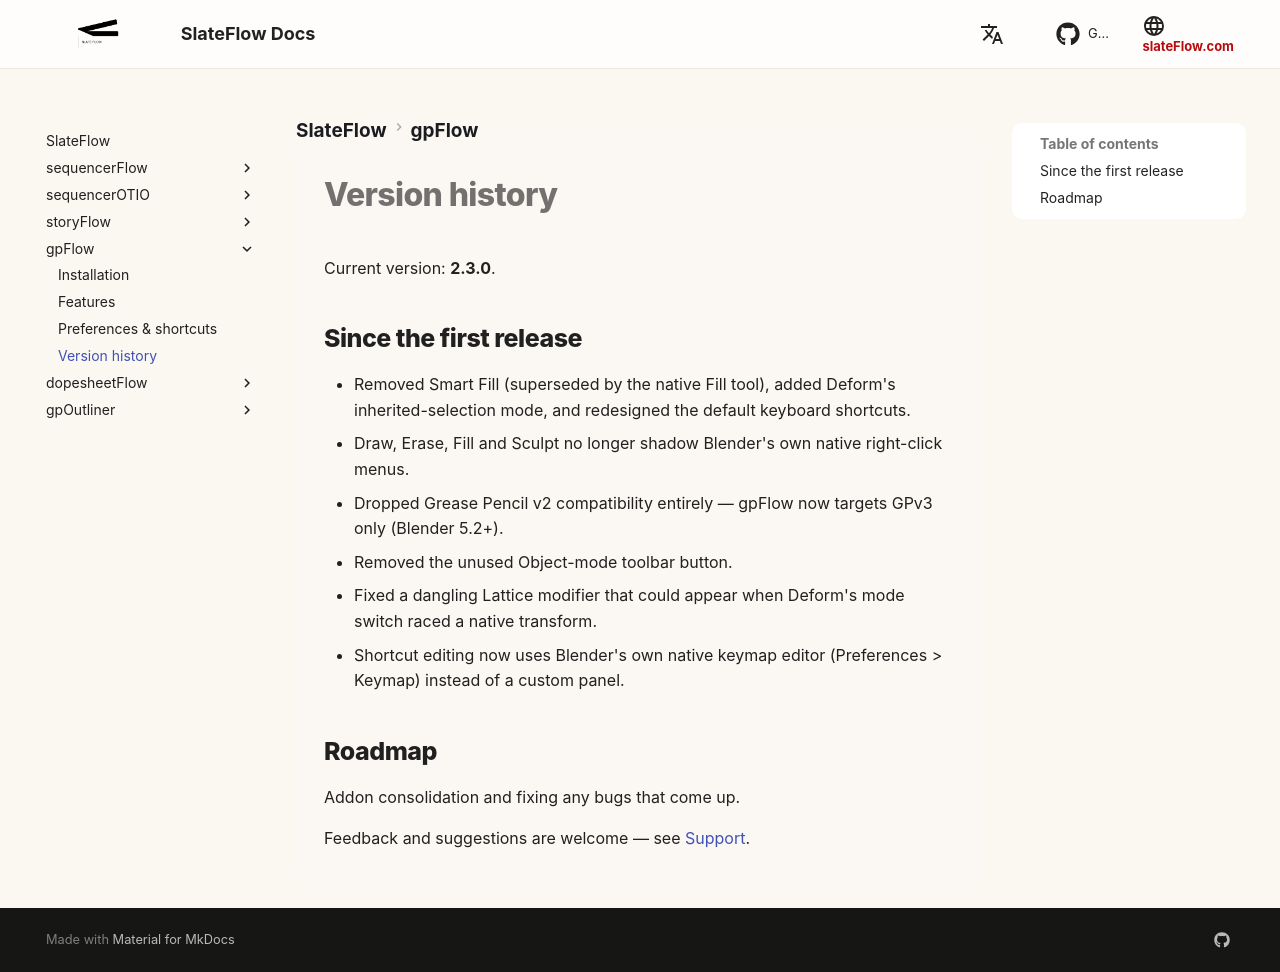

repository: oylbis/slateflow-docs · page: gpFlow/changelog/index.html · generator: mkdocs

# Version history

Current version: **2.3.0**.

## Since the first release

- Removed Smart Fill (superseded by the native Fill tool), added Deform's
  inherited-selection mode, and redesigned the default keyboard
  shortcuts.
- Draw, Erase, Fill and Sculpt no longer shadow Blender's own native
  right-click menus.
- Dropped Grease Pencil v2 compatibility entirely — gpFlow now targets
  GPv3 only (Blender 5.2+).
- Removed the unused Object-mode toolbar button.
- Fixed a dangling Lattice modifier that could appear when Deform's mode
  switch raced a native transform.
- Shortcut editing now uses Blender's own native keymap editor
  (Preferences > Keymap) instead of a custom panel.

## Roadmap

Addon consolidation and fixing any bugs that come up.

Feedback and suggestions are welcome — see [Support](index.md#support).
